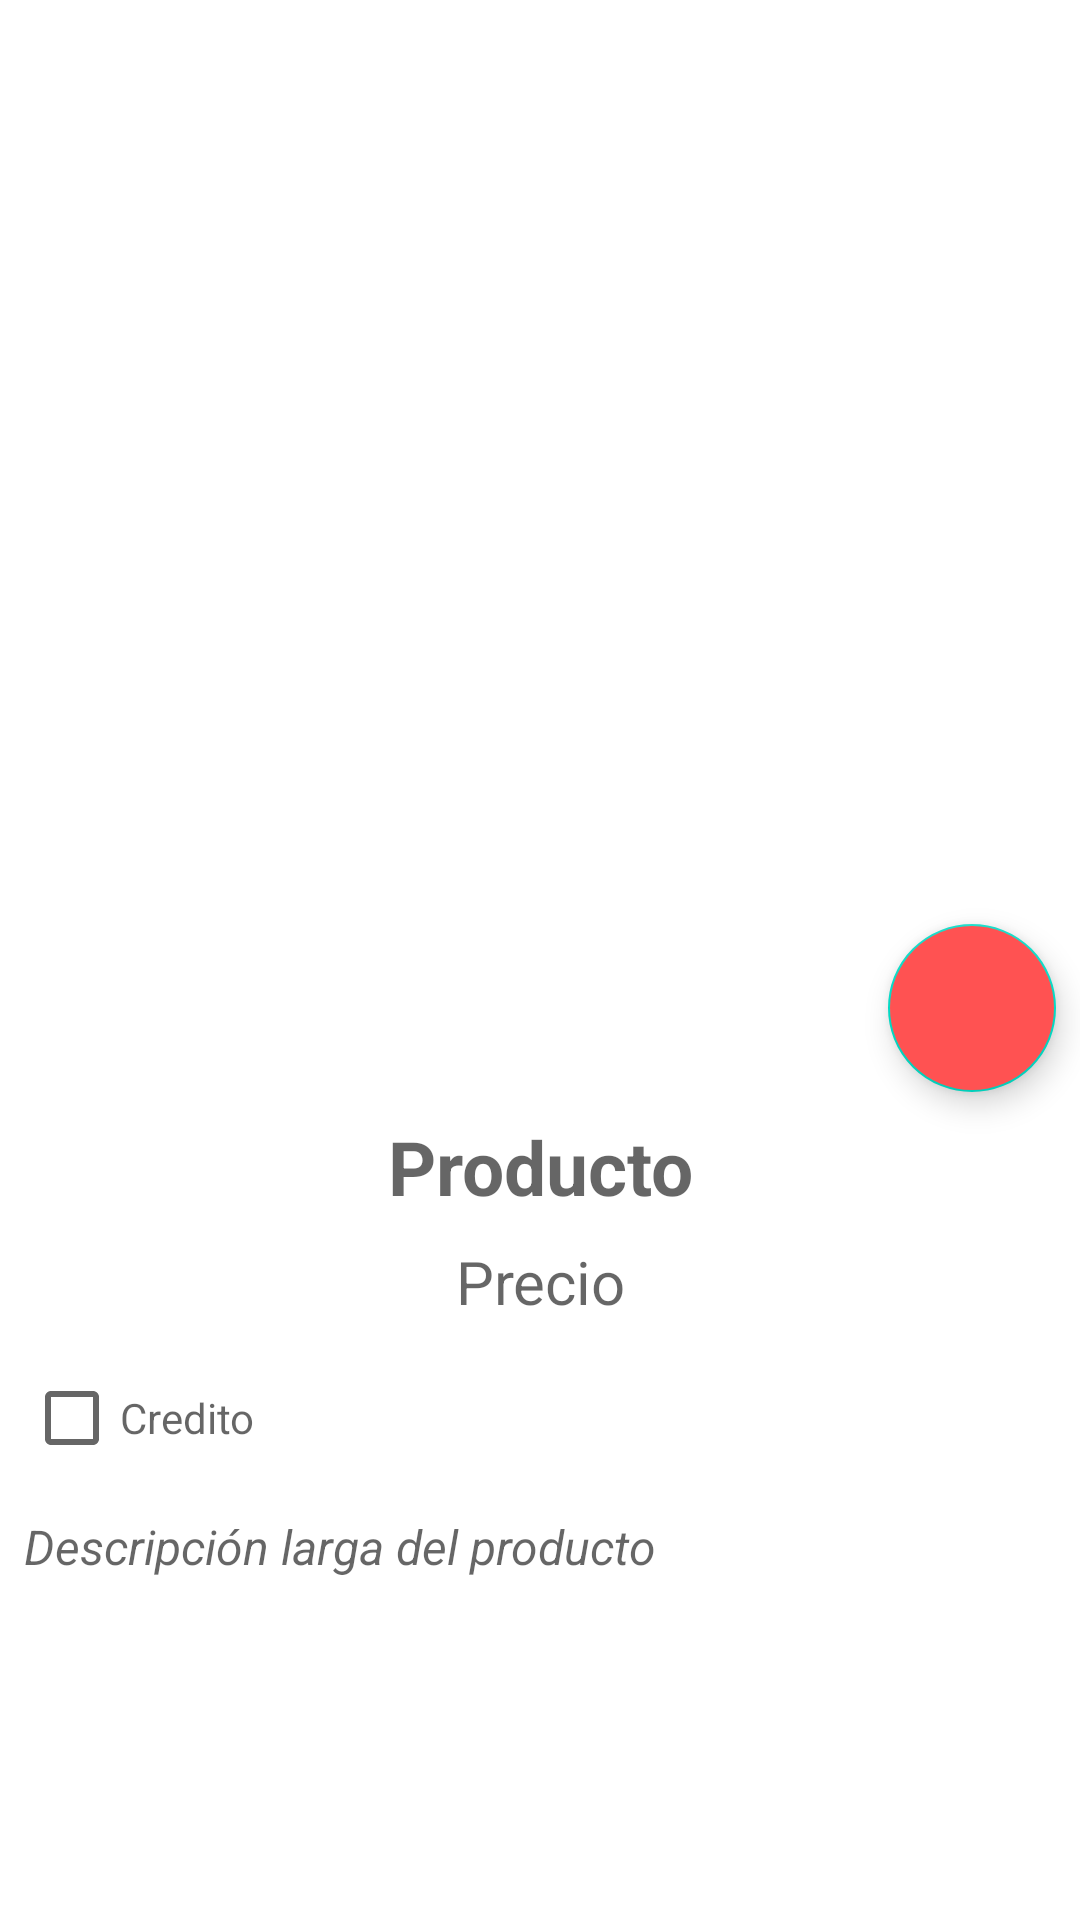

The Android layout XML behind this screen, and the referenced resources:
<!-- AndroidManifest.xml: application theme Theme.EasyoTD1 -->
<!-- res/layout/fragment_detail.xml -->
<?xml version="1.0" encoding="utf-8"?>
<LinearLayout xmlns:android="http://schemas.android.com/apk/res/android"
    xmlns:tools="http://schemas.android.com/tools"
    android:layout_width="match_parent"
    android:layout_height="match_parent"
    xmlns:app="http://schemas.android.com/apk/res-auto"
    android:layout_gravity="center"
    android:orientation="vertical"
    tools:context=".ui.views.DetailFragment">

    <ImageView
        android:id="@+id/img_productDetail"
        android:layout_width="match_parent"
        android:layout_height="300dp" />

    <com.google.android.material.floatingactionbutton.FloatingActionButton
        android:id="@+id/fab_emailSend"
        android:layout_width="wrap_content"
        android:layout_height="wrap_content"
        android:layout_marginTop="8dp"
        android:layout_marginEnd="8dp"
        android:layout_gravity="right"
        android:backgroundTint="@color/accent"
        app:tint="@color/text_icons"
        android:src="@drawable/ic_email"/>

    <TextView
        android:id="@+id/tv_productNameDetail"
        android:layout_width="match_parent"
        android:layout_height="wrap_content"
        android:layout_marginTop="8dp"
        android:layout_marginStart="8dp"
        android:layout_marginEnd="8dp"
        android:gravity="center"
        android:textSize="25sp"
        android:hint="@string/product"
        android:textStyle="bold"
        android:textColor="@color/primary_text"/>

    <TextView
        android:id="@+id/tv_priceProductDetail"
        android:layout_width="match_parent"
        android:layout_height="wrap_content"
        android:layout_marginTop="8dp"
        android:layout_marginStart="8dp"
        android:layout_marginEnd="8dp"
        android:gravity="center"
        android:textSize="20sp"
        android:textStyle="normal"
        android:textColor="@color/secondary_text"
        android:hint="@string/price" />

    <CheckBox
        android:id="@+id/chk_credit"
        android:layout_width="wrap_content"
        android:layout_height="wrap_content"
        android:layout_marginTop="8dp"
        android:layout_marginStart="8dp"
        android:layout_marginEnd="8dp"
        android:hint="@string/credit" />

    <TextView
        android:id="@+id/tv_descProductDetail"
        android:layout_width="match_parent"
        android:layout_height="match_parent"
        android:layout_marginTop="8dp"
        android:layout_marginStart="8dp"
        android:layout_marginEnd="8dp"
        android:layout_marginBottom="8dp"
        android:textSize="16sp"
        android:textStyle="italic"
        android:textColor="@color/secondary_text"
        android:hint="@string/description" />

</LinearLayout>
<!-- resources referenced by this layout -->
<resources>
  <color name="accent">#FF5252</color>
  <color name="primary_text">#212121</color>
  <color name="secondary_text">#757575</color>
  <color name="text_icons">#FFFFFF</color>
  <string name="credit">Credito</string>
  <string name="description">Descripción larga del producto</string>
  <string name="price">Precio</string>
  <string name="product">Producto</string>
  <style name="Theme.EasyoTD1" parent="Theme.MaterialComponents.DayNight.DarkActionBar">
          
          <item name="colorPrimary">@color/purple_500</item>
          <item name="colorPrimaryVariant">@color/purple_700</item>
          <item name="colorOnPrimary">@color/white</item>
          
          <item name="colorSecondary">@color/teal_200</item>
          <item name="colorSecondaryVariant">@color/teal_700</item>
          <item name="colorOnSecondary">@color/black</item>
          
          <item name="android:statusBarColor" tools:targetApi="l">?attr/colorPrimaryVariant</item>
      </style>
  <color name="purple_500">#FF6200EE</color>
  <color name="purple_700">#FF3700B3</color>
  <color name="white">#FFFFFFFF</color>
  <color name="teal_200">#FF03DAC5</color>
  <color name="teal_700">#FF018786</color>
  <color name="black">#FF000000</color>
</resources>
